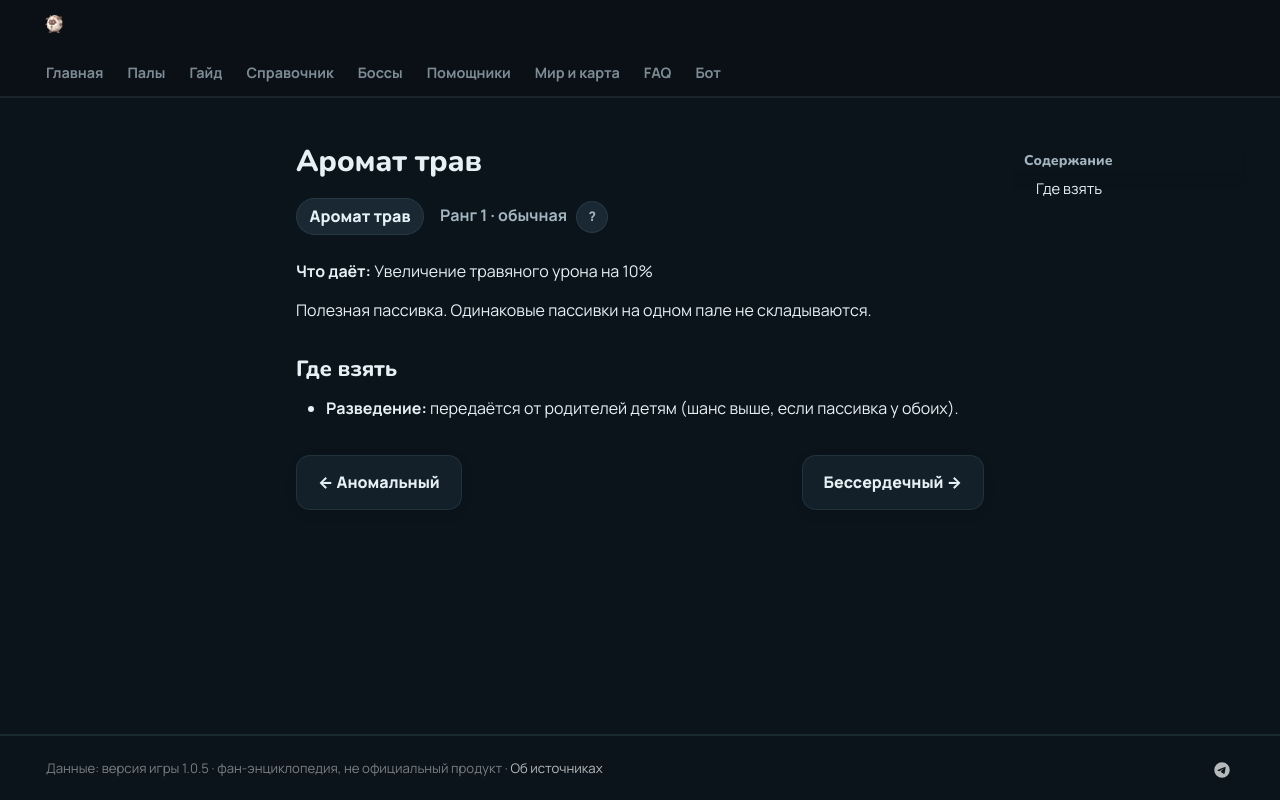

repository: 39den/palwiki · page: passivki/fragrant_foliage/index.html · generator: mkdocs

# Аромат трав

<div class="psv-hero" markdown="0"><span class="psv r-1 big">Аромат трав</span> <span class="rk">Ранг 1 · обычная <button class="hlp" data-tip="Ранг — насколько сильна пассивка: от −3 (вредная) до 4 (легендарная). Чем выше, тем реже встречается.">?</button></span></div>

**Что даёт:** Увеличение травяного урона на 10%

Полезная пассивка. Одинаковые пассивки на одном пале не складываются.

## Где взять

- 🧬 **Разведение:** передаётся от родителей детям (шанс выше, если пассивка у обоих).


<div class="pn" markdown="0"><a class="card-link" href="../../passivki/abnormal/">← Аномальный</a><a class="card-link" href="../../passivki/coldblooded/">Бессердечный →</a></div>
